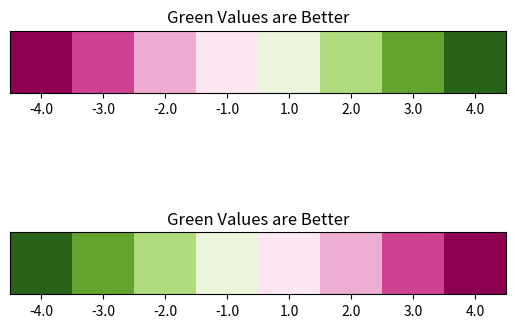

Recreate this plot in Python.
import numpy as np
import pandas as pd

from matplotlib import cm
from matplotlib import pyplot as plt

TURNIP8_COLORMAP = cm.get_cmap('PiYG', 8)
TURNIP8_COLORMAP_R = cm.get_cmap('PiYG_r', 8)

def make_legend_on_axis (ax, cmap):
  """
  Draws a legend on the given axis using the given colormap.
  """
  box_rng = np.arange(8)
  ticklabels = ['-4.0', '-3.0', '-2.0', '-1.0', '1.0', '2.0', '3.0', '4.0']
  label_title = 'Green Values are Better'
  im = ax.imshow([box_rng], cmap)
  ax.set_xticks(box_rng)
  ax.set_xticklabels(ticklabels)
  ax.set_yticks([])
  ax.set_yticklabels([])
  ax.set_title(label_title)

fig, axes = plt.subplots(2, 1)
pos_ax, neg_ax = axes
make_legend_on_axis(pos_ax, TURNIP8_COLORMAP)
make_legend_on_axis(neg_ax, TURNIP8_COLORMAP_R)
plt.show()
